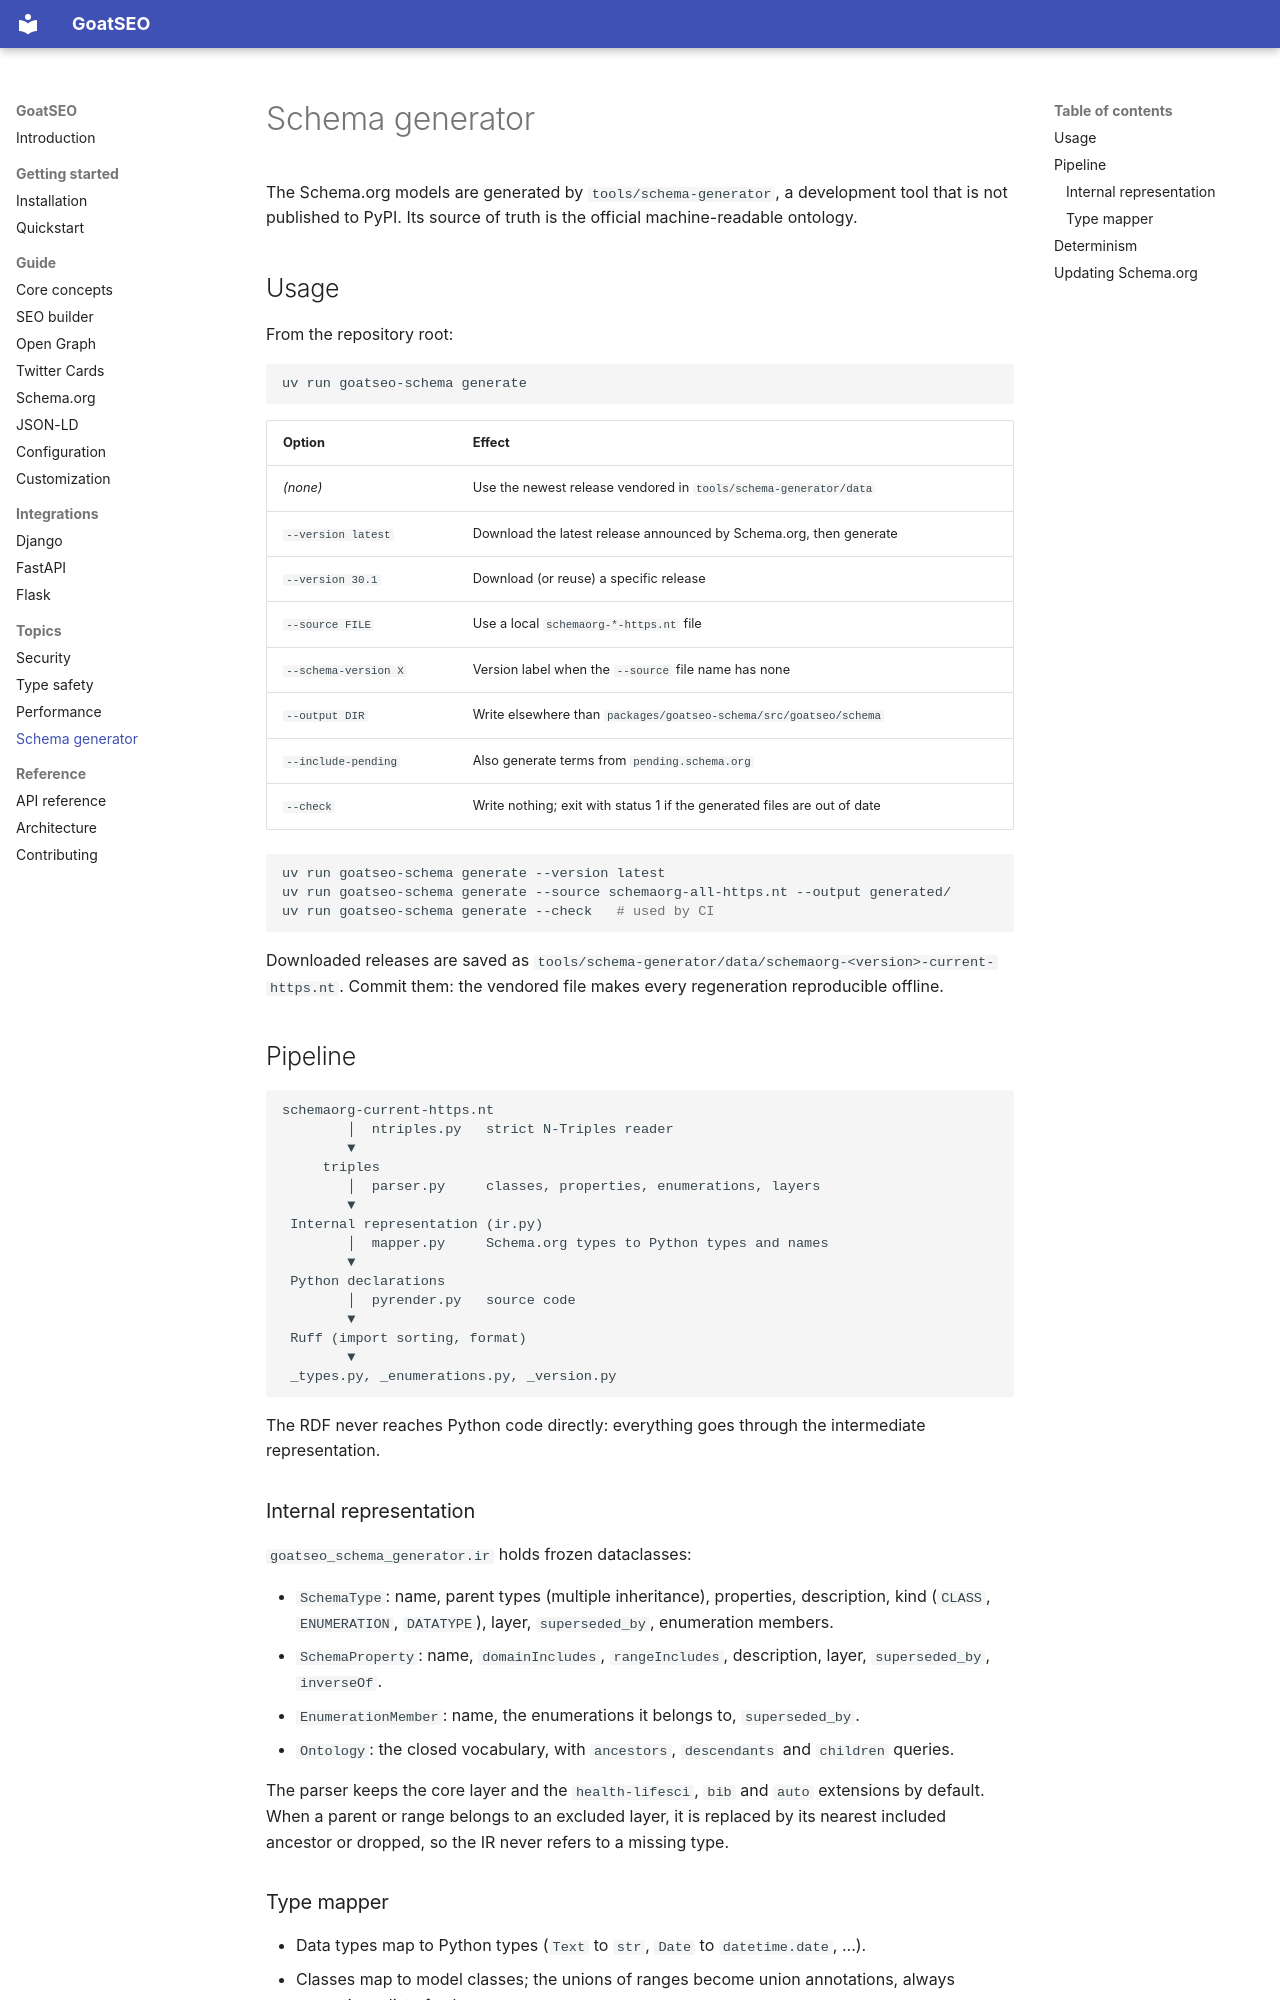

repository: goatlabshq/goatseo · page: topics/schema-generator/index.html · generator: mkdocs

# Schema generator

The Schema.org models are generated by `tools/schema-generator`, a development tool that is not
published to PyPI. Its source of truth is the official machine-readable ontology.

## Usage

From the repository root:

```bash
uv run goatseo-schema generate
```

| Option | Effect |
| --- | --- |
| *(none)* | Use the newest release vendored in `tools/schema-generator/data` |
| `--version latest` | Download the latest release announced by Schema.org, then generate |
| `--version 30.1` | Download (or reuse) a specific release |
| `--source FILE` | Use a local `schemaorg-*-https.nt` file |
| `--schema-version X` | Version label when the `--source` file name has none |
| `--output DIR` | Write elsewhere than `packages/goatseo-schema/src/goatseo/schema` |
| `--include-pending` | Also generate terms from `pending.schema.org` |
| `--check` | Write nothing; exit with status 1 if the generated files are out of date |

```bash
uv run goatseo-schema generate --version latest
uv run goatseo-schema generate --source schemaorg-all-https.nt --output generated/
uv run goatseo-schema generate --check   # used by CI
```

Downloaded releases are saved as `tools/schema-generator/data/schemaorg-<version>-current-https.nt`.
Commit them: the vendored file makes every regeneration reproducible offline.

## Pipeline

```text
schemaorg-current-https.nt
        │  ntriples.py   strict N-Triples reader
        ▼
     triples
        │  parser.py     classes, properties, enumerations, layers
        ▼
 Internal representation (ir.py)
        │  mapper.py     Schema.org types to Python types and names
        ▼
 Python declarations
        │  pyrender.py   source code
        ▼
 Ruff (import sorting, format)
        ▼
 _types.py, _enumerations.py, _version.py
```

The RDF never reaches Python code directly: everything goes through the intermediate
representation.

### Internal representation

`goatseo_schema_generator.ir` holds frozen dataclasses:

- `SchemaType`: name, parent types (multiple inheritance), properties, description, kind
  (`CLASS`, `ENUMERATION`, `DATATYPE`), layer, `superseded_by`, enumeration members.
- `SchemaProperty`: name, `domainIncludes`, `rangeIncludes`, description, layer,
  `superseded_by`, `inverseOf`.
- `EnumerationMember`: name, the enumerations it belongs to, `superseded_by`.
- `Ontology`: the closed vocabulary, with `ancestors`, `descendants` and `children` queries.

The parser keeps the core layer and the `health-lifesci`, `bib` and `auto` extensions by
default. When a parent or range belongs to an excluded layer, it is replaced by its nearest
included ancestor or dropped, so the IR never refers to a missing type.
